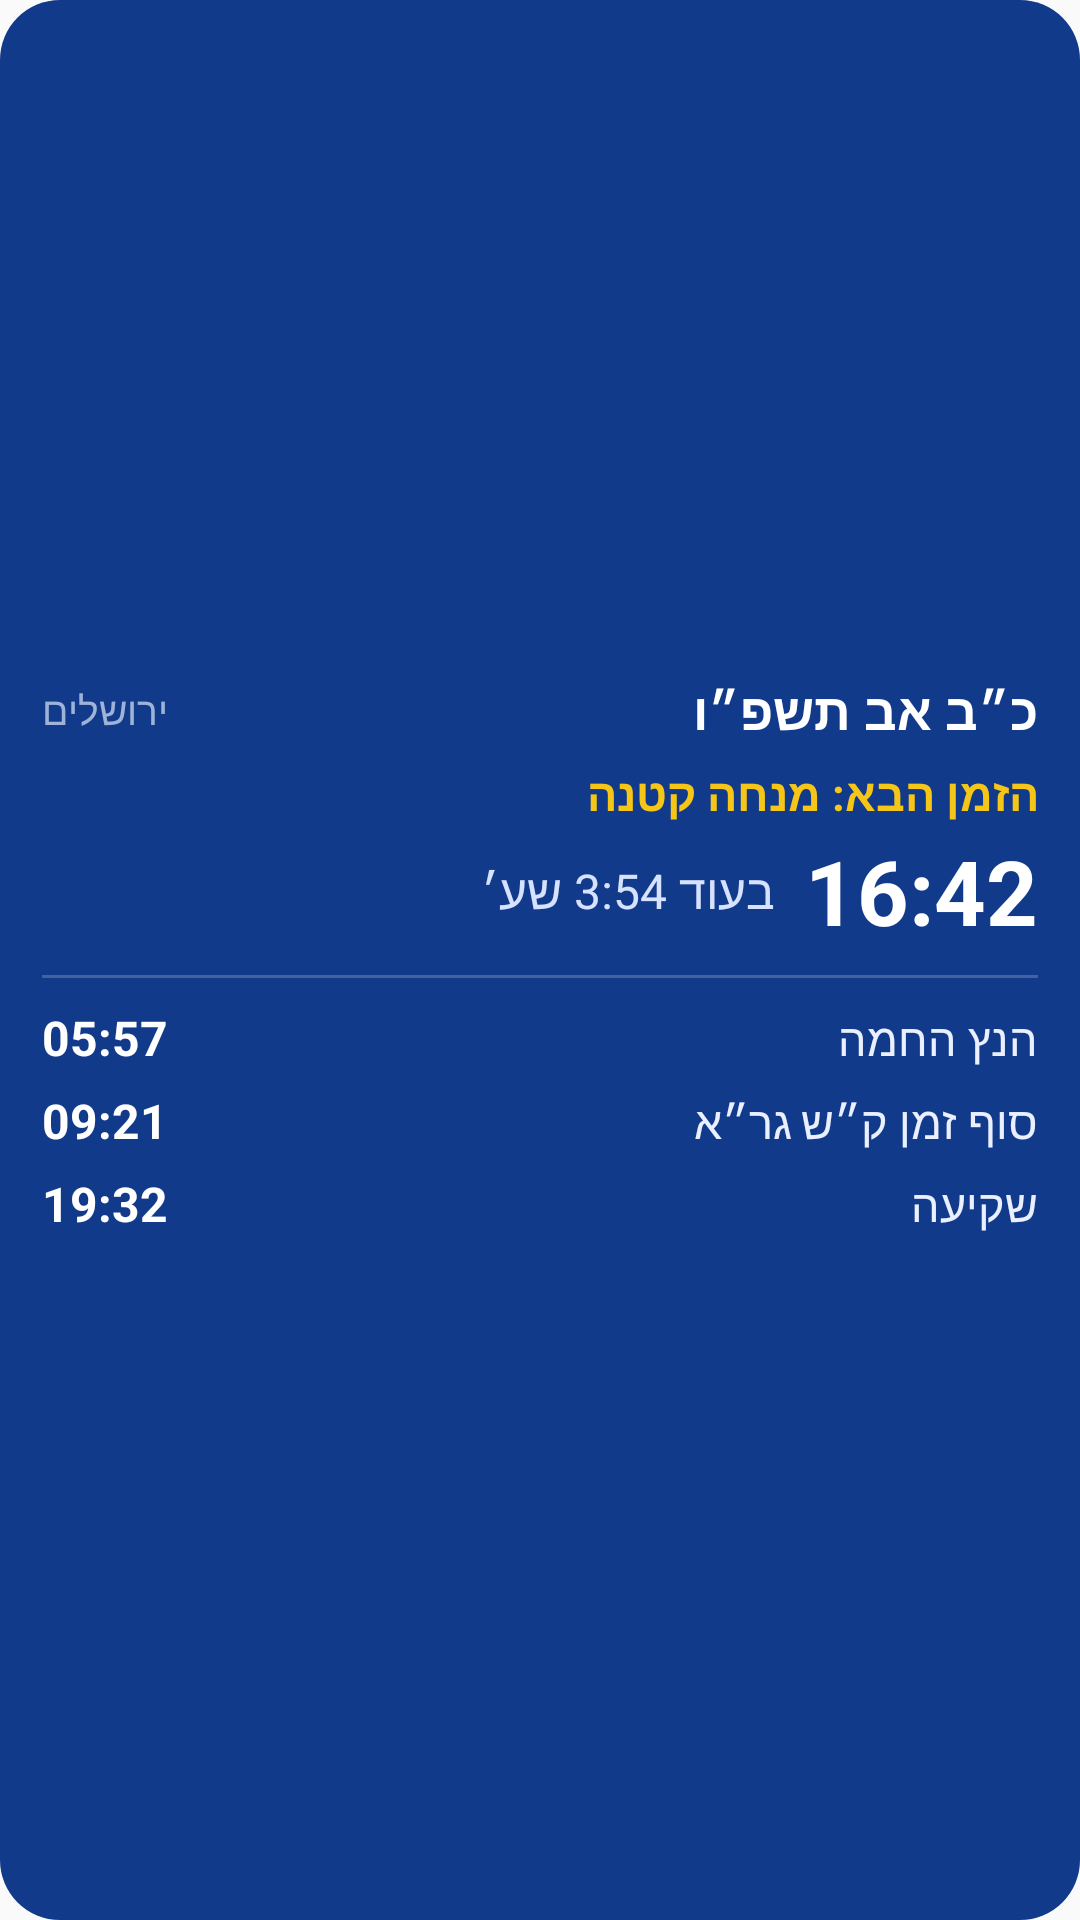

Android layout source for this screen:
<!-- AndroidManifest.xml: application theme Theme.ZmanimClock -->
<!-- res/layout/widget_preview.xml -->
<?xml version="1.0" encoding="utf-8"?>
<LinearLayout xmlns:android="http://schemas.android.com/apk/res/android"
    android:layout_width="match_parent"
    android:layout_height="match_parent"
    android:orientation="vertical"
    android:gravity="center_vertical"
    android:layoutDirection="rtl"
    android:background="@drawable/widget_bg"
    android:padding="14dp">

    
    <LinearLayout
        android:layout_width="match_parent"
        android:layout_height="wrap_content"
        android:orientation="horizontal"
        android:gravity="center_vertical"
        android:layout_marginBottom="6dp">

        <TextView
            android:layout_width="0dp"
            android:layout_height="wrap_content"
            android:layout_weight="1"
            android:textColor="#FFFFFF"
            android:textSize="17sp"
            android:textStyle="bold"
            android:maxLines="1"
            android:ellipsize="end"
            android:text="כ״ב אב תשפ״ו" />

        <TextView
            android:layout_width="wrap_content"
            android:layout_height="wrap_content"
            android:textColor="#9FB3D9"
            android:textSize="13sp"
            android:maxLines="1"
            android:text="ירושלים" />
    </LinearLayout>

    
    <TextView
        android:layout_width="match_parent"
        android:layout_height="wrap_content"
        android:textColor="#F5C518"
        android:textSize="15sp"
        android:textStyle="bold"
        android:maxLines="1"
        android:ellipsize="end"
        android:text="הזמן הבא: מנחה קטנה" />

    <LinearLayout
        android:layout_width="match_parent"
        android:layout_height="wrap_content"
        android:orientation="horizontal"
        android:gravity="center_vertical"
        android:layout_marginTop="2dp"
        android:layout_marginBottom="8dp">

        <TextView
            android:layout_width="wrap_content"
            android:layout_height="wrap_content"
            android:textColor="#FFFFFF"
            android:textSize="30sp"
            android:textStyle="bold"
            android:fontFeatureSettings="tnum"
            android:text="16:42" />

        <TextView
            android:layout_width="0dp"
            android:layout_height="wrap_content"
            android:layout_weight="1"
            android:gravity="start"
            android:paddingStart="10dp"
            android:paddingEnd="0dp"
            android:textColor="#D6E2FF"
            android:textSize="16sp"
            android:fontFeatureSettings="tnum"
            android:text="בעוד 3:54 שע׳" />
    </LinearLayout>

    <ImageView
        android:layout_width="match_parent"
        android:layout_height="1dp"
        android:background="#33FFFFFF"
        android:contentDescription="@null"
        android:layout_marginBottom="6dp" />

    <LinearLayout
        android:layout_width="match_parent"
        android:layout_height="wrap_content"
        android:orientation="horizontal"
        android:paddingVertical="3dp">
        <TextView
            android:layout_width="0dp"
            android:layout_height="wrap_content"
            android:layout_weight="1"
            android:textColor="#EAF0FF"
            android:textSize="15sp"
            android:text="הנץ החמה" />
        <TextView
            android:layout_width="wrap_content"
            android:layout_height="wrap_content"
            android:textColor="#FFFFFF"
            android:textSize="16sp"
            android:textStyle="bold"
            android:fontFeatureSettings="tnum"
            android:text="05:57" />
    </LinearLayout>

    <LinearLayout
        android:layout_width="match_parent"
        android:layout_height="wrap_content"
        android:orientation="horizontal"
        android:paddingVertical="3dp">
        <TextView
            android:layout_width="0dp"
            android:layout_height="wrap_content"
            android:layout_weight="1"
            android:textColor="#EAF0FF"
            android:textSize="15sp"
            android:text="סוף זמן ק״ש גר״א" />
        <TextView
            android:layout_width="wrap_content"
            android:layout_height="wrap_content"
            android:textColor="#FFFFFF"
            android:textSize="16sp"
            android:textStyle="bold"
            android:fontFeatureSettings="tnum"
            android:text="09:21" />
    </LinearLayout>

    <LinearLayout
        android:layout_width="match_parent"
        android:layout_height="wrap_content"
        android:orientation="horizontal"
        android:paddingVertical="3dp">
        <TextView
            android:layout_width="0dp"
            android:layout_height="wrap_content"
            android:layout_weight="1"
            android:textColor="#EAF0FF"
            android:textSize="15sp"
            android:text="שקיעה" />
        <TextView
            android:layout_width="wrap_content"
            android:layout_height="wrap_content"
            android:textColor="#FFFFFF"
            android:textSize="16sp"
            android:textStyle="bold"
            android:fontFeatureSettings="tnum"
            android:text="19:32" />
    </LinearLayout>
</LinearLayout>
<!-- resources referenced by this layout -->
<resources>
  <!-- drawable widget_bg (drawable) -->
  <?xml version="1.0" encoding="utf-8"?>
  <shape xmlns:android="http://schemas.android.com/apk/res/android"
      android:shape="rectangle">
      <solid android:color="#123A8B" />
      <corners android:radius="20dp" />
  </shape>
  <style name="Theme.ZmanimClock" parent="android:Theme.Material.Light.NoActionBar">
          <item name="android:statusBarColor">@android:color/transparent</item>
          <item name="android:navigationBarColor">@android:color/transparent</item>
      </style>
</resources>
